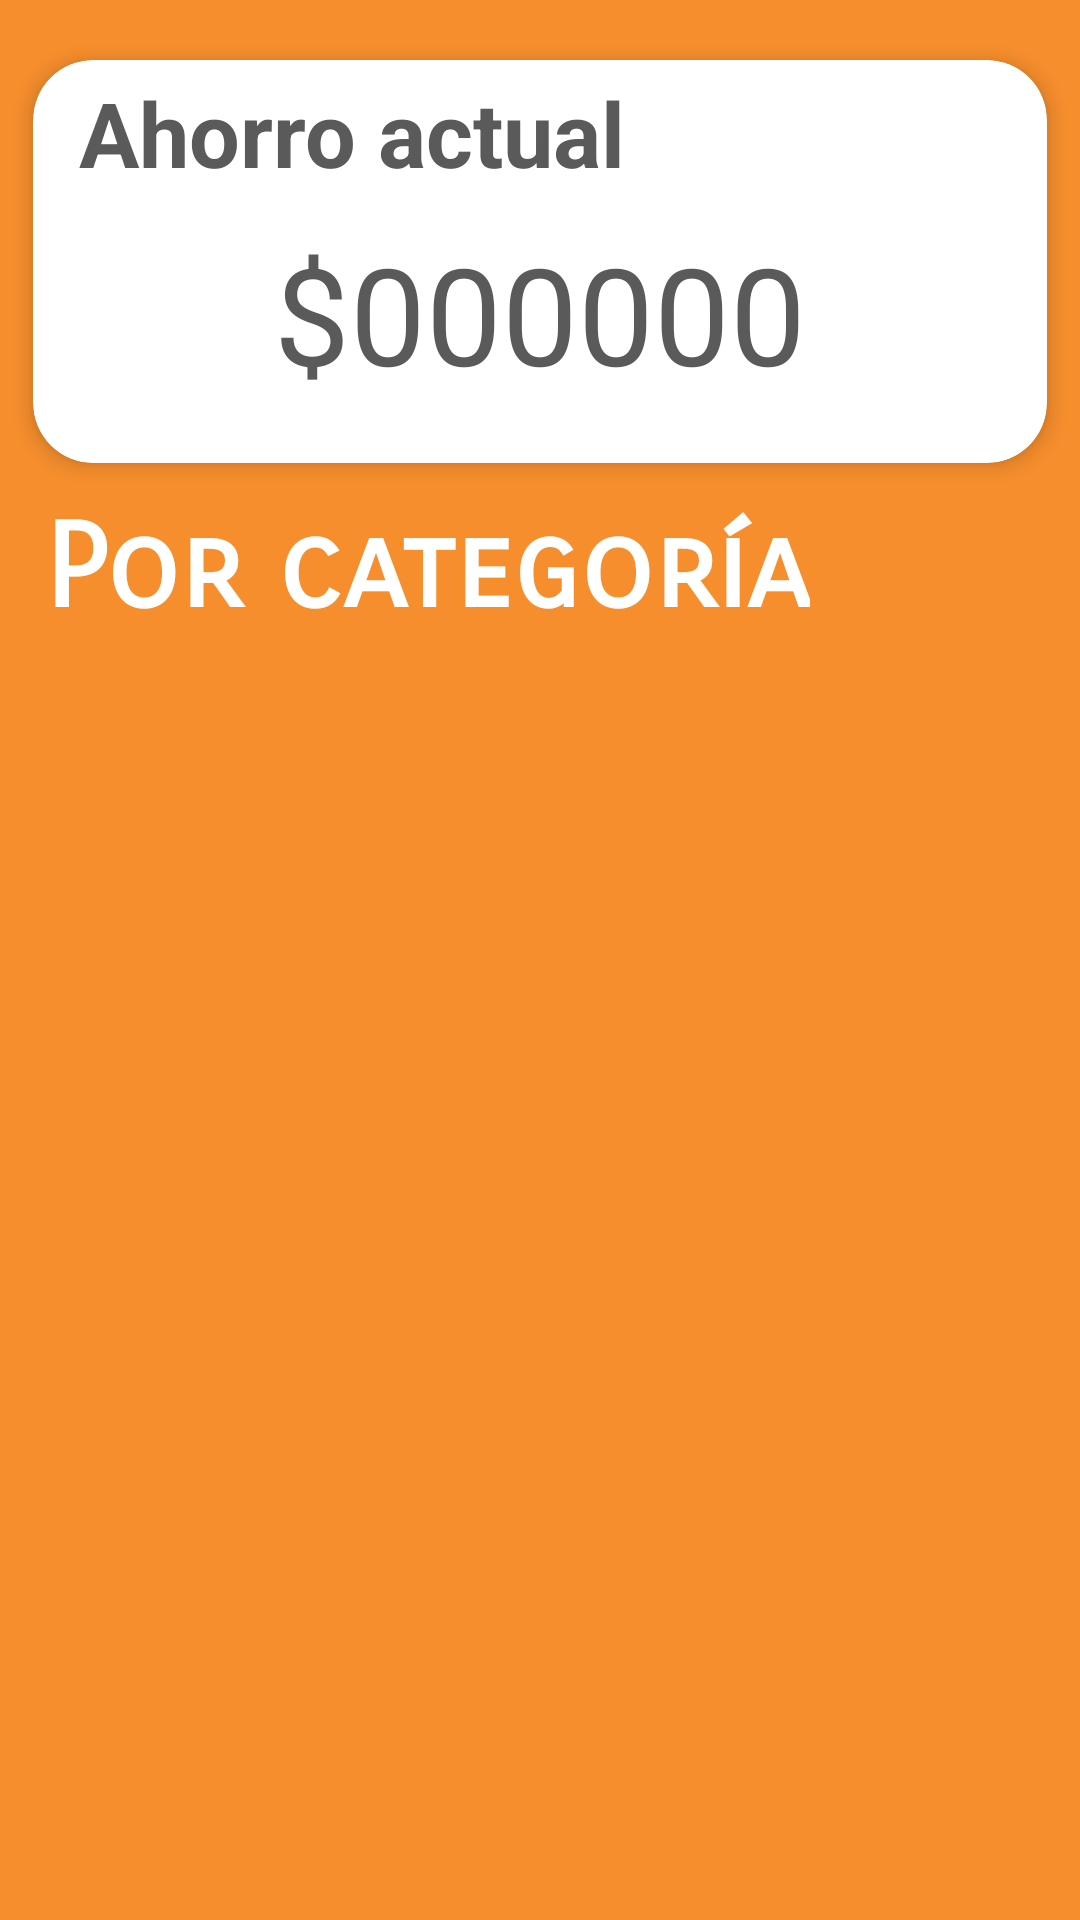

Android layout source for this screen:
<!-- AndroidManifest.xml: application theme Theme.FinanzasEnCasaLogin -->
<!-- res/layout/activity_tu_ahorro.xml -->
<?xml version="1.0" encoding="utf-8"?>
<ScrollView
    android:layout_width="match_parent"
    android:layout_height="match_parent"
    xmlns:android="http://schemas.android.com/apk/res/android"
    xmlns:app="http://schemas.android.com/apk/res-auto"
    xmlns:tools="http://schemas.android.com/tools"
    android:background="@color/naranjaest">

    <androidx.constraintlayout.widget.ConstraintLayout
        android:layout_width="match_parent"
        android:layout_height="wrap_content"
        tools:context=".TuAhorro">

        <androidx.cardview.widget.CardView
            android:id="@+id/cv_ahorro_actual"
            android:layout_width="match_parent"
            android:layout_height="wrap_content"
            android:layout_marginStart="1dp"
            android:layout_marginTop="8dp"
            android:layout_marginEnd="1dp"
            android:animateLayoutChanges="true"
            app:cardCornerRadius="20dp"
            app:cardElevation="4dp"
            app:cardUseCompatPadding="true"
            app:layout_constraintEnd_toEndOf="parent"
            app:layout_constraintStart_toStartOf="parent"
            app:layout_constraintTop_toTopOf="parent">

            <LinearLayout
                android:layout_width="match_parent"
                android:layout_height="wrap_content"
                android:animateLayoutChanges="true"
                android:orientation="vertical">

                <TextView
                    android:id="@+id/textView8"
                    android:layout_width="wrap_content"
                    android:layout_height="wrap_content"
                    android:text="Ahorro actual"
                    android:textColor="@color/cardviewlett"
                    android:textStyle="bold"
                    android:textSize="30sp"
                    android:textAlignment="center"
                    android:layout_marginStart="15dp"
                    android:layout_marginTop="4dp"/>

                <TextView
                    android:id="@+id/txtAhorroTCat"
                    android:layout_width="wrap_content"
                    android:layout_height="wrap_content"
                    android:textColor="@color/cardviewlett"
                    android:textSize="45sp"
                    android:textAlignment="center"
                    android:layout_gravity="center"
                    android:layout_marginTop="10dp"
                    android:layout_marginBottom="20dp"
                    android:text="$000000" />
            </LinearLayout>
        </androidx.cardview.widget.CardView>

        <TextView
            android:id="@+id/textView9"
            android:layout_width="wrap_content"
            android:layout_height="wrap_content"
            android:layout_marginStart="15dp"
            android:fontFamily="sans-serif-smallcaps"
            android:text="Por categoría"
            android:textColor="@color/white"
            android:textSize="39sp"
            android:textStyle="bold"
            app:layout_constraintStart_toStartOf="parent"
            app:layout_constraintTop_toBottomOf="@+id/cv_ahorro_actual" />

        <androidx.recyclerview.widget.RecyclerView
            android:id="@+id/cv_ahorro_cat"
            android:layout_width="0dp"
            android:layout_height="wrap_content"
            android:layout_marginTop="10dp"
            app:layout_constraintBottom_toBottomOf="parent"
            app:layout_constraintEnd_toEndOf="parent"
            app:layout_constraintStart_toStartOf="parent"
            app:layout_constraintTop_toBottomOf="@+id/textView9" />

    </androidx.constraintlayout.widget.ConstraintLayout>
</ScrollView>
<!-- resources referenced by this layout -->
<resources>
  <color name="cardviewlett">#5A5A5A</color>
  <color name="naranjaest">#F68E2D</color>
  <color name="white">#FFFFFFFF</color>
  <style name="Theme.FinanzasEnCasaLogin" parent="Base.Theme.FinanzasEnCasaLogin" />
  <style name="Base.Theme.FinanzasEnCasaLogin" parent="Theme.Material3.DayNight.NoActionBar">
          
          
      </style>
</resources>
